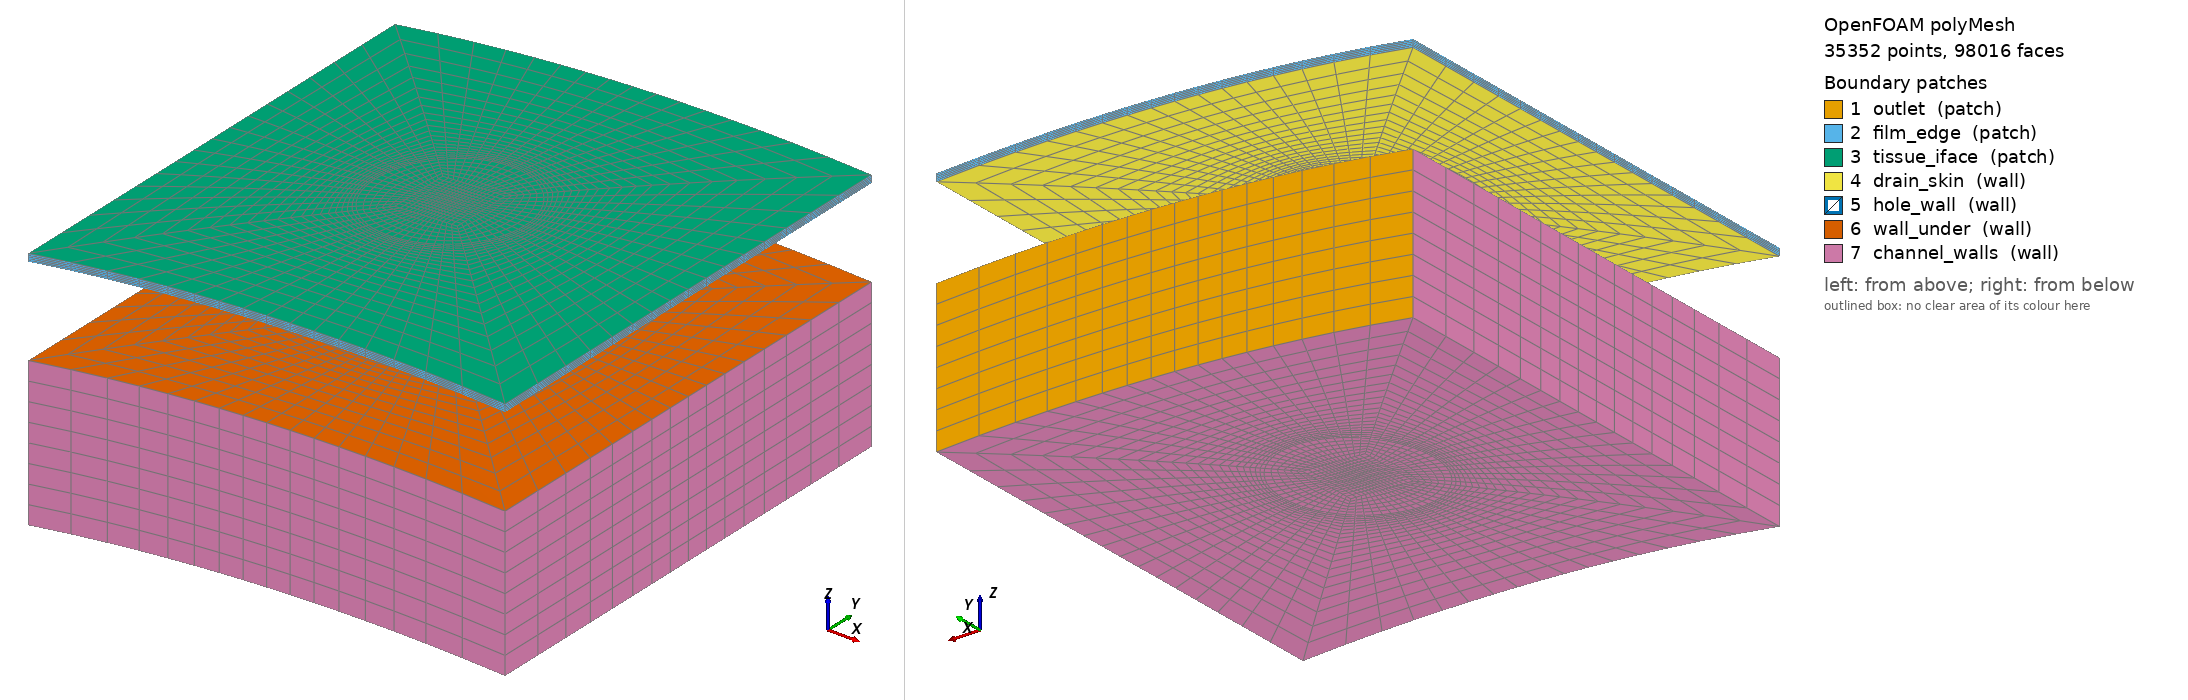

OpenFOAM case: the committed polyMesh, 35352 points, 98016 faces. Boundary patches (legend numbers): 1 outlet (patch), 2 film_edge (patch), 3 tissue_iface (patch), 4 drain_skin (wall), 5 hole_wall (wall), 6 wall_under (wall), 7 channel_walls (wall). Left view from above one corner, right view from below the opposite corner. Boundary conditions: 2 field file(s) under 0/; 7 of 7 drawn patches have an entry in a shipped field file.

=== constant/polyMesh/boundary ===
FoamFile
{
    format      ascii;
    class       polyBoundaryMesh;
    location    "constant/polyMesh";
    object      boundary;
}

7
(
    outlet
    {
        type            patch;
        nFaces          128;
        startFace       90144;
    }
    film_edge
    {
        type            patch;
        nFaces          320;
        startFace       90272;
    }
    tissue_iface
    {
        type            patch;
        nFaces          1920;
        startFace       90592;
    }
    drain_skin
    {
        type            wall;
        inGroups        List<word> 1(wall);
        nFaces          1280;
        startFace       92512;
    }
    hole_wall
    {
        type            wall;
        inGroups        List<word> 1(wall);
        nFaces          640;
        startFace       93792;
    }
    wall_under
    {
        type            wall;
        inGroups        List<word> 1(wall);
        nFaces          1280;
        startFace       94432;
    }
    channel_walls
    {
        type            wall;
        inGroups        List<word> 1(wall);
        nFaces          2304;
        startFace       95712;
    }
)


=== system/controlDict ===
/*--------------------------------*- C++ -*----------------------------------*\
  drainsponge: single hole + sponge tissue
\*---------------------------------------------------------------------------*/
FoamFile
{
    format      ascii;
    class       dictionary;
    object      controlDict;
}
application     simpleFoam;            // ESI edition
solver          incompressibleFluid;   // Foundation edition (foamRun)
startFrom       latestTime;
startTime       0;
stopAt          endTime;
endTime         3000;
deltaT          1;
writeControl    timeStep;
writeInterval   3000;
purgeWrite      1;
writeFormat     ascii;
writePrecision  10;
timeFormat      general;
runTimeModifiable true;

functions
{
    flow_outlet
    {
        type            surfaceFieldValue;
        libs            ("libfieldFunctionObjects.so");
        regionType      patch;
        name            outlet;
        patch           outlet;
        operation       sum;
        fields          (phi);
        writeFields     false;
        writeControl    timeStep;
        writeInterval   20;
        log             false;
    }
    flow_film_edge
    {
        type            surfaceFieldValue;
        libs            ("libfieldFunctionObjects.so");
        regionType      patch;
        name            film_edge;
        patch           film_edge;
        operation       sum;
        fields          (phi);
        writeFields     false;
        writeControl    timeStep;
        writeInterval   20;
        log             false;
    }
    flow_tissue_iface
    {
        type            surfaceFieldValue;
        libs            ("libfieldFunctionObjects.so");
        regionType      patch;
        name            tissue_iface;
        patch           tissue_iface;
        operation       sum;
        fields          (phi);
        writeFields     false;
        writeControl    timeStep;
        writeInterval   20;
        log             false;
    }
    wallShearStress
    {
        type            wallShearStress;
        libs            ("libfieldFunctionObjects.so");
        patches         (drain_skin hole_wall wall_under channel_walls);
        writeControl    writeTime;
        log             false;
    }
}


=== 0/U ===
/*--------------------------------*- C++ -*----------------------------------*\
  drainsponge: single hole + sponge tissue
\*---------------------------------------------------------------------------*/
FoamFile
{
    format      ascii;
    class       volVectorField;
    object      U;
}
dimensions      [0 1 -1 0 0 0 0];
internalField   uniform (0 0 0);
boundaryField
{
outlet
{
        type            pressureInletOutletVelocity;
        value           uniform (0 0 0);
}
film_edge
{
        type            pressureInletOutletVelocity;
        value           uniform (0 0 0);
}
tissue_iface
{
        type            fixedValue;
        value           uniform (0 0 0);
}
drain_skin
{
        type            noSlip;
}
hole_wall
{
        type            noSlip;
}
wall_under
{
        type            noSlip;
}
channel_walls
{
        type            noSlip;
}
}


=== 0/p ===
/*--------------------------------*- C++ -*----------------------------------*\
  drainsponge: single hole + sponge tissue
\*---------------------------------------------------------------------------*/
FoamFile
{
    format      ascii;
    class       volScalarField;
    object      p;
}
dimensions      [0 2 -2 0 0 0 0];
internalField   uniform 0;
boundaryField
{
outlet
{
        type            fixedValue;
        value           uniform -4.9019608;
}
film_edge
{
        type            totalPressure;
        p0              uniform 0;
        value           uniform 0;
}
tissue_iface
{
        type            zeroGradient;
}
drain_skin
{
        type            zeroGradient;
}
hole_wall
{
        type            zeroGradient;
}
wall_under
{
        type            zeroGradient;
}
channel_walls
{
        type            zeroGradient;
}
}


Also in the case, not shown: constant/polyMesh/faces (numeric list); constant/polyMesh/neighbour (numeric list); constant/polyMesh/owner (numeric list); constant/polyMesh/points (numeric list).
